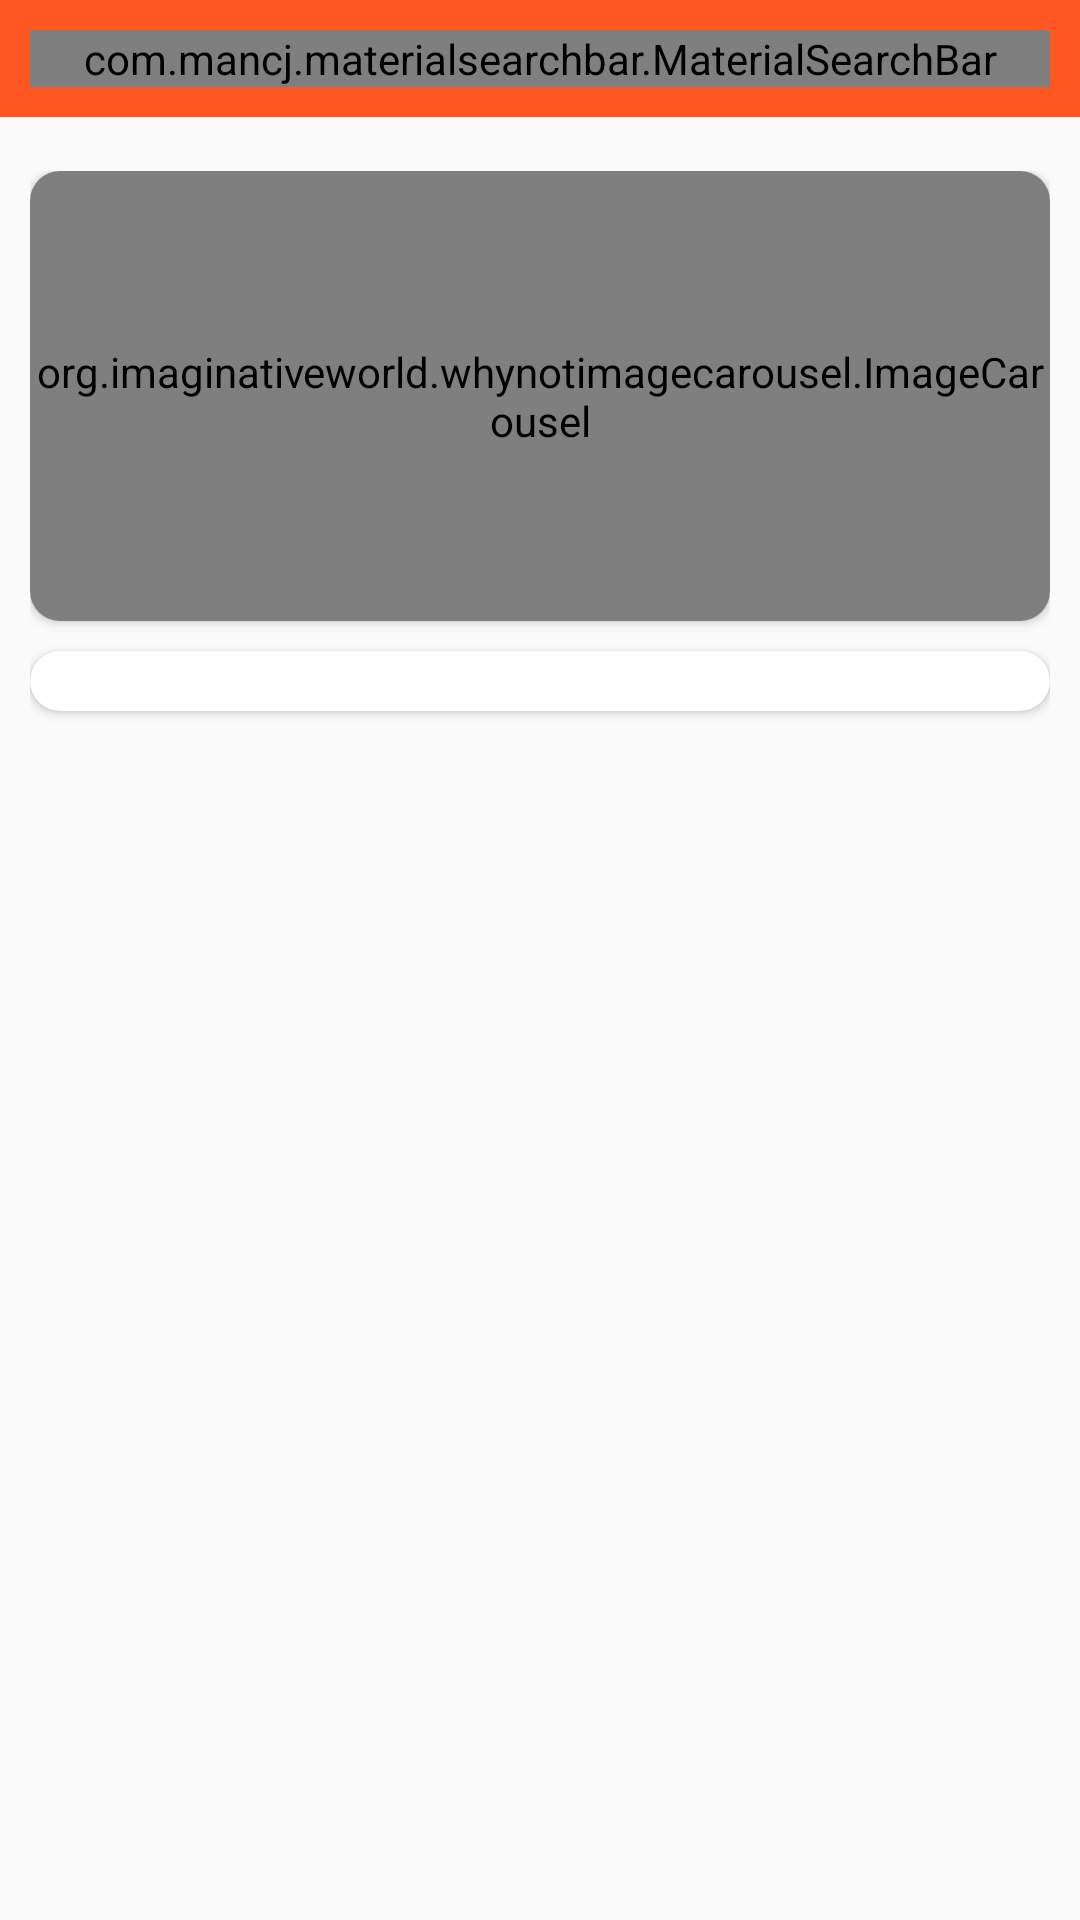

The Android layout XML behind this screen, and the referenced resources:
<!-- AndroidManifest.xml: application theme Base.Theme.ECommerceApplication -->
<!-- res/layout/activity_main.xml -->
<?xml version="1.0" encoding="utf-8"?>
<androidx.constraintlayout.widget.ConstraintLayout xmlns:android="http://schemas.android.com/apk/res/android"
    xmlns:app="http://schemas.android.com/apk/res-auto"
    xmlns:tools="http://schemas.android.com/tools"
    android:layout_width="match_parent"
    android:layout_height="match_parent"
    tools:context=".Activities.MainActivity">

    <LinearLayout
        android:id="@+id/linearLayout"
        android:layout_width="match_parent"
        android:layout_height="wrap_content"
        android:background="@color/orange"
        android:orientation="vertical"
        android:padding="10dp"
        app:layout_constraintEnd_toEndOf="parent"
        app:layout_constraintStart_toStartOf="parent"
        app:layout_constraintTop_toTopOf="parent">

        <com.mancj.materialsearchbar.MaterialSearchBar
            android:id="@+id/searchBar"
            style="@style/MaterialSearchBarLight"
            android:layout_width="match_parent"
            android:layout_height="wrap_content"
            app:mt_hint="Search your favorite product"
            app:mt_placeholder="aExpress"
            app:mt_navIconEnabled="true"
            app:mt_maxSuggestionsCount="10"
            app:mt_speechMode="true" />
    </LinearLayout>

    <androidx.core.widget.NestedScrollView
        android:layout_width="match_parent"
        android:layout_height="0dp"
        android:layout_marginTop="8dp"
        android:fillViewport="true"
        app:layout_constraintBottom_toBottomOf="parent"
        app:layout_constraintEnd_toEndOf="parent"
        app:layout_constraintStart_toStartOf="parent"
        app:layout_constraintTop_toBottomOf="@+id/linearLayout">

        <LinearLayout
            android:layout_width="match_parent"
            android:layout_height="wrap_content"
            android:orientation="vertical"
            android:padding="10dp">

            <androidx.cardview.widget.CardView
                android:layout_width="match_parent"
                android:layout_height="wrap_content"
                app:cardCornerRadius="10dp">

                <org.imaginativeworld.whynotimagecarousel.ImageCarousel
                    android:id="@+id/carousel"
                    android:layout_width="match_parent"
                    android:layout_height="150dp"
                    app:showNavigationButtons="false"
                    app:showCaption="false"
                    app:autoPlay="true"/>
            </androidx.cardview.widget.CardView>

            <androidx.cardview.widget.CardView
                android:id="@+id/cardView"
                android:layout_width="match_parent"
                android:layout_height="wrap_content"
                android:layout_marginTop="10dp"
                app:cardCornerRadius="10dp">

                <androidx.recyclerview.widget.RecyclerView
                    android:id="@+id/categoriesList"
                    android:layout_width="match_parent"
                    android:layout_height="wrap_content"
                    android:layout_margin="10dp" />
            </androidx.cardview.widget.CardView>

            <androidx.recyclerview.widget.RecyclerView
                android:id="@+id/productList"
                android:layout_width="match_parent"
                android:layout_height="wrap_content"
                android:layout_marginTop="16dp" />
        </LinearLayout>
    </androidx.core.widget.NestedScrollView>

</androidx.constraintlayout.widget.ConstraintLayout>
<!-- resources referenced by this layout -->
<resources>
  <color name="orange">#FF5722</color>
  <style name="Base.Theme.ECommerceApplication" parent="Theme.AppCompat.DayNight.DarkActionBar">
          
          <item name="colorPrimary">@color/orange</item>
      </style>
</resources>
